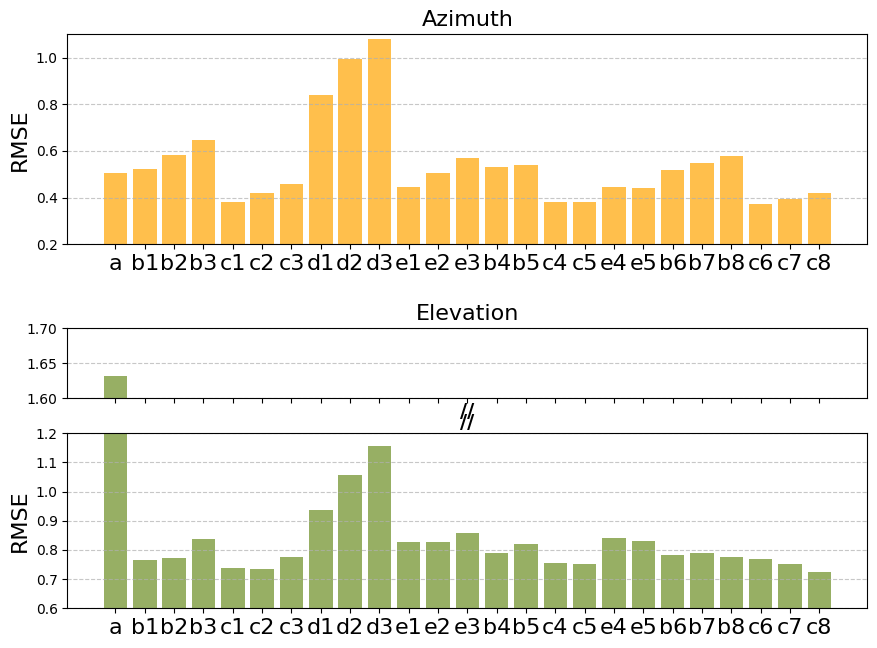
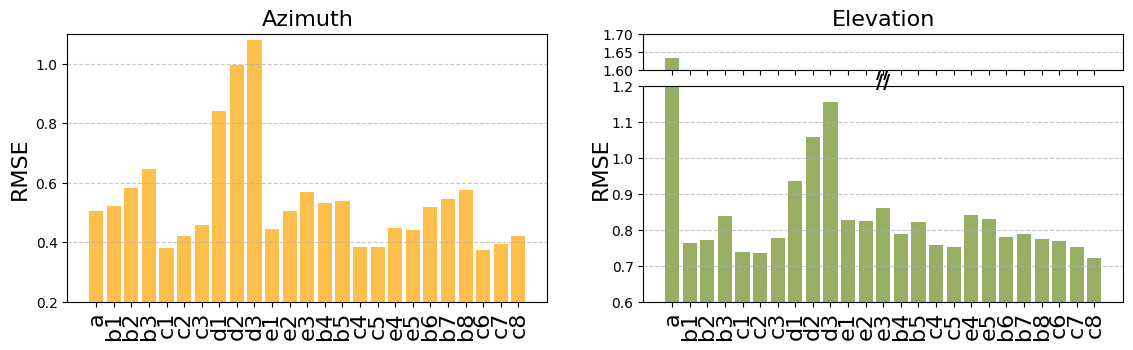

Generate these figures, in order, with matplotlib:
import matplotlib.pyplot as plt
import numpy as np
plt.rcParams['font.family'] = ['serif']
plt.rcParams['font.serif'] = ['Times New Roman']
plt.rcParams['axes.unicode_minus'] = False  # 解决负号显示问题

'''
labels = ['Vision-Only',
         'Echo-Only(snr= 0)',
         'Echo-Only(snr=-1)',
         'Echo-Only(snr=-2)',
         'MMFE(snr= 0)',
         'MMFE(snr=-1)',
         'MMFE(snr=-2)',
         'Echo-Only(few error)',
         'Echo-Only(all error)',
         'MMFE(few error)',
         'MMFE(lot error)',
         'KL-based(snr= 0)',
         'MMFE w/o Fuse(snr= 0)'
         ]
'''

import numpy as np
import matplotlib.pyplot as plt

labels = ['a', 'b1',   'b2',   'b3',    'c1',   'c2',   'c3', 'd1',    'd2',  'd3',   'e1',  'e2',  'e3',
          'b4',   'b5',   'c4',   'c5',  'e4','e5',
          'b6', 'b7', 'b8', 'c6', 'c7', 'c8']
az = [0.5051, 0.5236, 0.5823, 0.6467, 0.3806, 0.4210, 0.4580, 0.8405, 0.9943, 1.0806, 0.4459,0.5061,0.5683 ,
      0.5315, 0.5388, 0.3831, 0.3832, 0.4473,0.4411,
      0.5179, 0.5466, 0.5762, 0.3728, 0.3952, 0.4209]
el = [1.6321, 0.7648, 0.7711, 0.8377, 0.7396, 0.7360, 0.7772, 0.9369, 1.0568, 1.1561, 0.8276, 0.8261, 0.8598,
      0.7896, 0.8216, 0.7569, 0.7523, 0.8422, 0.8290,
      0.7813, 0.7886, 0.7761, 0.7702, 0.7523, 0.7230]

# 自定义参数
bar_color_az = '#FFBF4C'
bar_color_el = '#97AF64'
font_size_title = 16
font_size_label = 16
font_size_tick = 16
bar_width = 0.8

# 创建画布
fig = plt.figure(figsize=(10, 7))
x = np.arange(len(labels))

# 定义坐标轴位置参数（确保对齐）
left, width = 0.1, 0.8
height_lower = 0.25  # 下方轴高度
height_upper = 0.1   # 上方轴高度
spacing = 0.05       # 断裂处间距

# 创建上方Azimuth图
ax1 = fig.add_axes([left, 0.62, width, 0.3])  # 位置：[左, 下, 宽, 高]

# 创建Elevation的两个断裂轴（下方和上方）
ax2_lower = fig.add_axes([left, 0.1, width, height_lower])  # 下方轴（0.4-1.0）
ax2_upper = fig.add_axes([left, 0.1 + height_lower + spacing, width, height_upper], sharex=ax2_lower)  # 上方轴（1.6-1.7）
plt.setp(ax2_upper.get_xticklabels(), visible=False)  # 隐藏上方轴的x刻度标签

# 绘制Azimuth图
ax1.bar(x, az, width=bar_width, color=bar_color_az)
ax1.set_title('Azimuth', fontsize=font_size_title)
ax1.set_xticks(x)
ax1.set_xticklabels(labels, fontsize=font_size_tick)
ax1.set_ylabel('RMSE', fontsize=font_size_label)
ax1.grid(axis='y', linestyle='--', alpha=0.7)
ax1.set_ylim([0.2, 1.1])

# 绘制Elevation下方轴（0.4-1.0）
ax2_lower.bar(x, el, width=bar_width, color=bar_color_el)
ax2_lower.set_xticks(x)
ax2_lower.set_xticklabels(labels, fontsize=font_size_tick)
ax2_lower.set_ylabel('RMSE', fontsize=font_size_label)
ax2_lower.grid(axis='y', linestyle='--', alpha=0.7)
ax2_lower.set_ylim([0.6, 1.2])  # 下方显示范围

# 绘制Elevation上方轴（1.6-1.7）
ax2_upper.bar(x, el, width=bar_width, color=bar_color_el)
ax2_upper.set_title('Elevation', fontsize=font_size_title)
ax2_upper.grid(axis='y', linestyle='--', alpha=0.7)
ax2_upper.set_ylim([1.6, 1.7])  # 上方显示范围

# 添加断裂标记（//）
ax2_lower.text(0.5, 1.01, '//', ha='center', va='bottom',
               transform=ax2_lower.transAxes, fontsize=14, fontweight='bold')
ax2_upper.text(0.5, -0.05, '//', ha='center', va='top',
               transform=ax2_upper.transAxes, fontsize=14, fontweight='bold')

plt.tight_layout()
plt.savefig('paper-fig9.png', dpi=900)
plt.show()



#=====================

# 创建画布
fig = plt.figure(figsize=(12,4))
x = np.arange(len(labels))

# 左右布局
bottom = 0.15
lower_h = 0.54
upper_h = lower_h / 6
gap = 0.04

height = lower_h + upper_h + gap

# 左侧 Azimuth
ax1 = fig.add_axes([0.07, bottom, 0.40, height])

# 右侧 Elevation（断裂比例 1:6）
lower_h = 0.54
upper_h = lower_h / 6
gap = 0.04

ax2_lower = fig.add_axes([0.55, bottom, 0.40, lower_h])
ax2_upper = fig.add_axes([0.55, bottom + lower_h + gap, 0.40, upper_h], sharex=ax2_lower)

plt.setp(ax2_upper.get_xticklabels(), visible=False)

# ---------------- Azimuth ----------------
ax1.bar(x, az, width=bar_width, color=bar_color_az)
ax1.set_title('Azimuth', fontsize=font_size_title)
ax1.set_xticks(x)
ax1.set_xticklabels(labels, fontsize=font_size_tick, rotation=90)
ax1.set_ylabel('RMSE', fontsize=font_size_label)
ax1.grid(axis='y', linestyle='--', alpha=0.7)
ax1.set_ylim([0.2, 1.1])

# ---------------- Elevation lower ----------------
ax2_lower.bar(x, el, width=bar_width, color=bar_color_el)
ax2_lower.set_xticks(x)
ax2_lower.set_xticklabels(labels, fontsize=font_size_tick, rotation=90)
ax2_lower.grid(axis='y', linestyle='--', alpha=0.7)
ax2_lower.set_ylim([0.6, 1.2])

# ---------------- Elevation upper ----------------
ax2_upper.bar(x, el, width=bar_width, color=bar_color_el)
ax2_upper.set_title('Elevation', fontsize=font_size_title)
ax2_upper.grid(axis='y', linestyle='--', alpha=0.7)
ax2_upper.set_ylim([1.6, 1.7])

# 断裂标记
ax2_lower.text(0.5, 1.02, '//', ha='center', va='bottom',
               transform=ax2_lower.transAxes, fontsize=14, fontweight='bold')

ax2_upper.text(0.5, -0.08, '//', ha='center', va='top',
               transform=ax2_upper.transAxes, fontsize=14, fontweight='bold')

# Elevation整体RMSE标签（居中）
fig.text(0.515, bottom + height/2, 'RMSE',
         rotation=90, va='center', ha='center', fontsize=font_size_label)

plt.savefig('paper-fig9', dpi=900)
plt.show()
